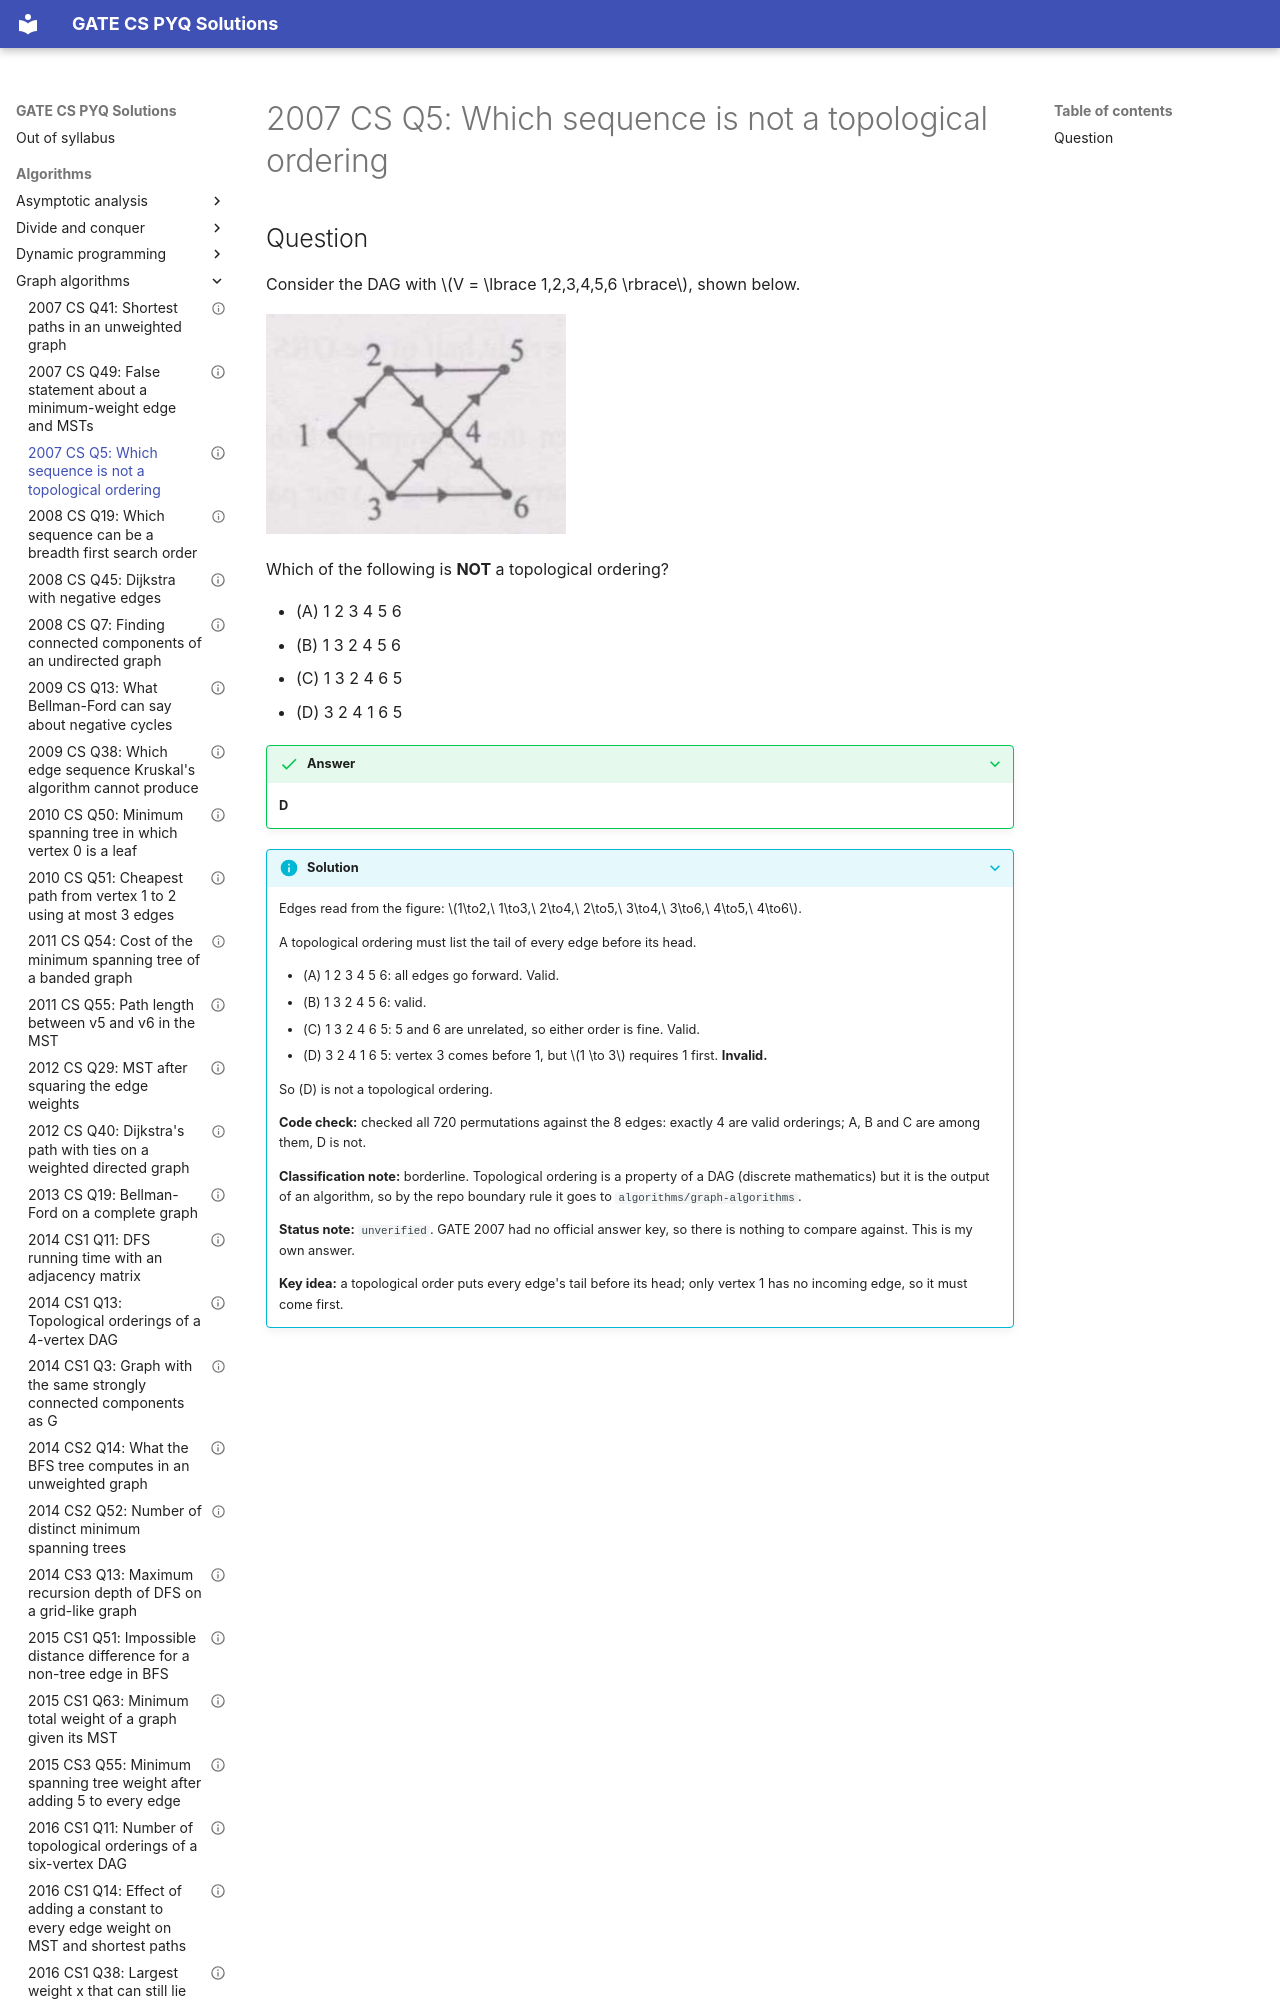

repository: saheenusman/GATE-PYQs · page: algorithms/graph-algorithms/2007-set1-q5/index.html · generator: mkdocs

---
title: "2007 CS Q5: Which sequence is not a topological ordering"
year: 2007
set: 1
paper: CS
q_no: 5
subject: algorithms
topic: graph-algorithms
also: []
marks: 1
type: MCQ
official_answer: "none (no official key released)"
status: unverified
---

# 2007 CS Q5: Which sequence is not a topological ordering
